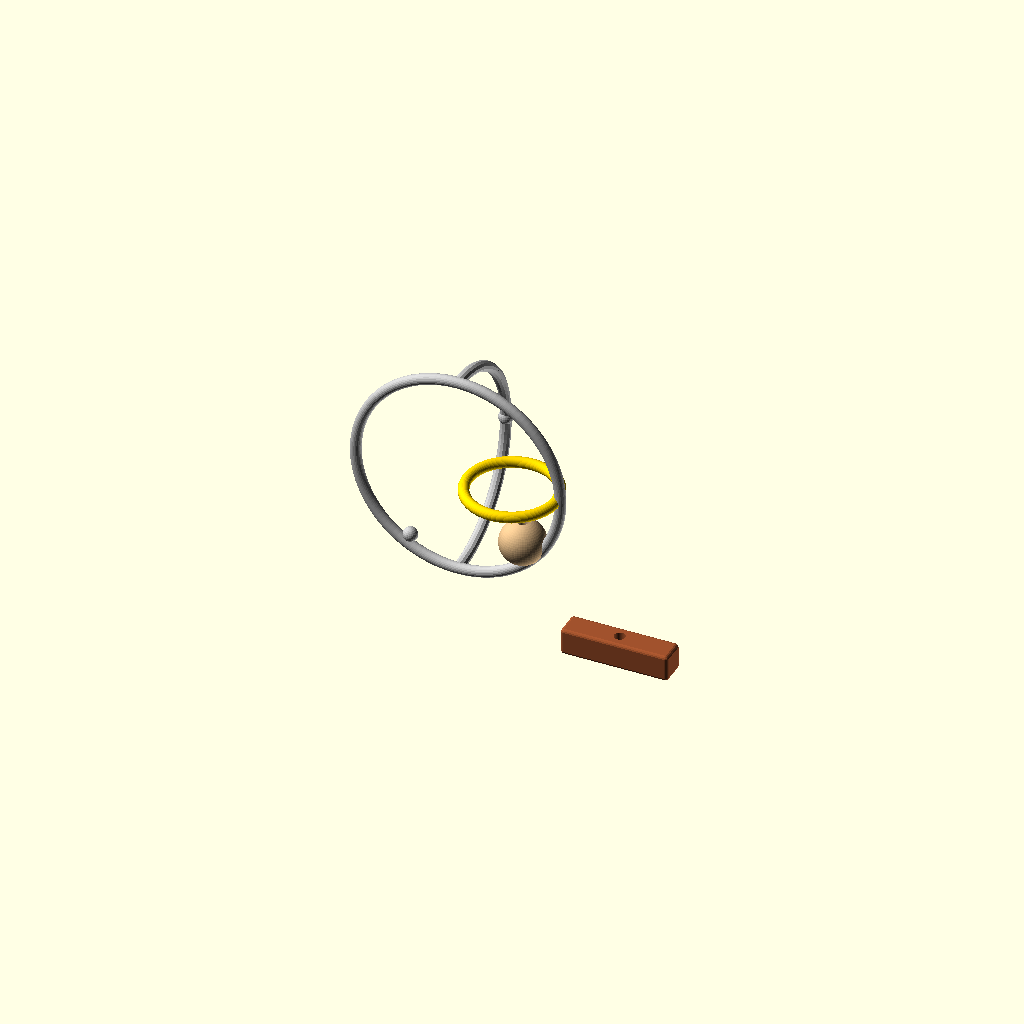
Cell 1 — every parameter at its default value.
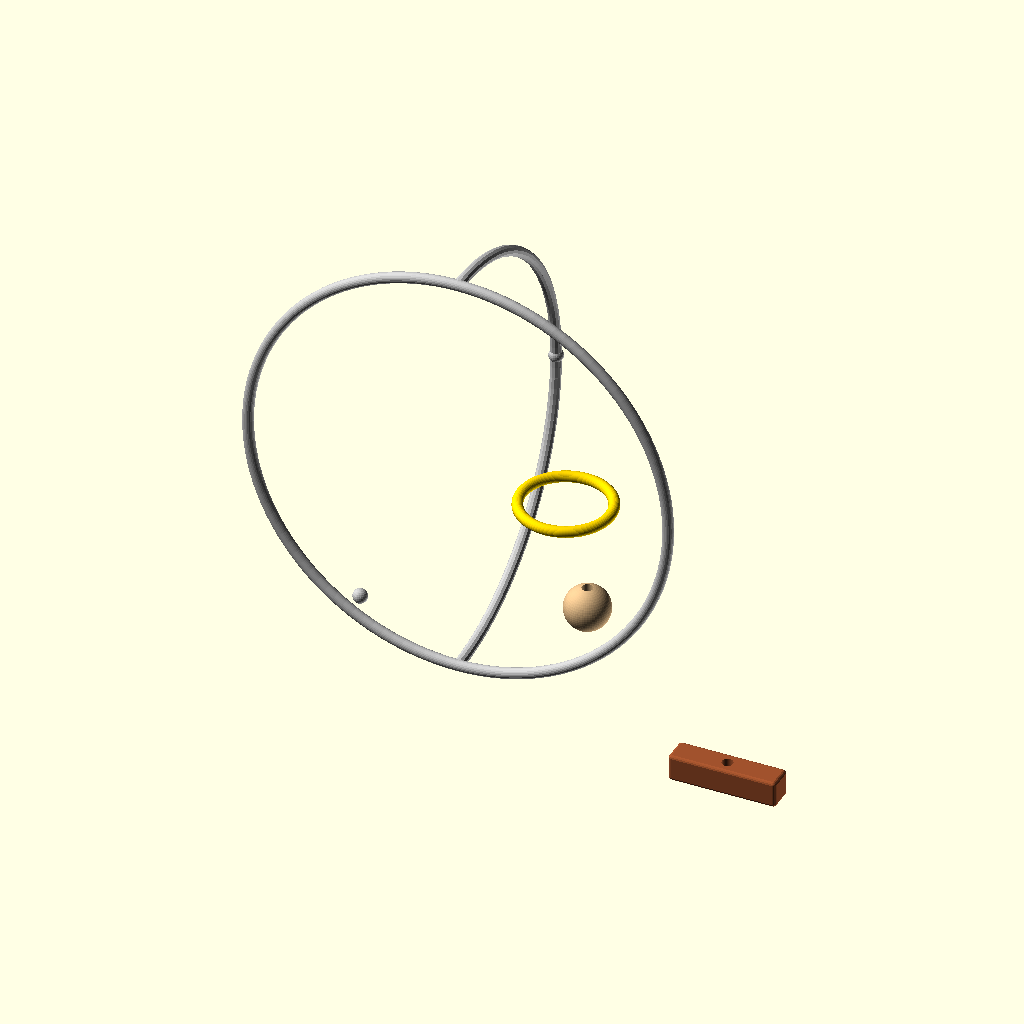
Cell 2: p10_hoop_d = 240 (everything else at default).
One fixed orthographic camera (rotation 55°, 0°, 25°; colour scheme Cornfield) for every cell.
OpenSCAD source file scad/puzzle_10/hopf_paradox.scad:
// EXKNOTS - Puzzle 10: The Hopf Paradox
// FDM 3D Printable Version
//
// Two-piece cage assembly: equatorial hoop (complete) + polar hoop (2 semicircles)
// Ring placed inside before polar hoop assembly
//
// Parts: Equatorial hoop (1) + Polar semicircles (2) + Ring (1) +
//        Handle (1) + Ball constraint (1) + 500mm paracord
//
// Print settings:
//   Hoops:  PLA silver, 0.12mm layers, 100% infill, 4 shells, brim 3mm
//   Ring:   PLA gold, 0.12mm layers, 100% infill, 4 shells
//   Handle: PLA dark, 0.20mm, 30% infill, 3 shells
//   Ball:   PLA wood, 0.20mm, 100% infill, flat-bottom → NO supports
//
// Optimizations applied:
//   - Ball constraint uses flat_bottom_sphere → eliminates tree supports
//   - Pole junction sockets filleted for smooth ring passage (critical for Hopf move)
//   - Handle uses rounded_cube corners
//   - All hoops at 0.12mm for smooth torus surfaces
//   - Shell profiles: torus(hoops, ring), enclosure(handle), structural(ball)
//   - Layer optimization: all_fine for hoops and ring
//   - Press-fit pins have insertion chamfer for assembly

include <../common/parameters.scad>
use <../common/ring.scad>
use <../common/ball.scad>
use <../common/press_fit.scad>
use <../common/corners.scad>
use <../common/shells.scad>
use <../common/layer_optimization.scad>
use <../common/holes.scad>

// Puzzle-specific parameters
p10_hoop_d = 120;          // Hoop diameter
p10_hoop_rod = rod_d;      // 6mm
p10_ring_od = 55;
p10_handle_w = 60;
p10_handle_h = 15;
p10_handle_d = 15;
p10_ball_d = 25;
p10_joint_pin_d = 3;
p10_joint_pin_h = 8;

// Clearance checks
p10_ring_id = p10_ring_od - ring_wire_d * 2;  // 55 - 12 = 43mm
p10_window = p10_hoop_d / 2 - p10_hoop_rod;   // ~54mm quarter-window
echo(str("Hopf ring ID: ", p10_ring_id, "mm"));
echo(str("Hopf window opening: ~", p10_window, "mm"));
assert(p10_ring_od < p10_window + 5,
       "Ring must fit through window when properly oriented");

// Part selector
part = "assembly";

if (part == "equatorial") {
    p10_equatorial_hoop();
} else if (part == "polar_half") {
    p10_polar_semicircle();
} else if (part == "ring") {
    torus_ring(p10_ring_od, ring_wire_d);
} else if (part == "ring_test_50") {
    torus_ring(50, ring_wire_d);
} else if (part == "ring_test_60") {
    torus_ring(60, ring_wire_d);
} else if (part == "handle") {
    p10_handle();
} else if (part == "ball") {
    // Flat-bottom ball: prints support-free
    ball_with_hole(p10_ball_d, cord_hole_d, optimized=true);
} else {
    p10_assembly();
}

// Equatorial hoop (full circle in XZ plane)
module p10_equatorial_hoop() {
    r = p10_hoop_d / 2;

    // Torus lying in XZ plane (rotate the standard XY torus)
    rotate([90, 0, 0])
        rotate_extrude($fn=fn_detail)
        translate([r - p10_hoop_rod/2, 0, 0])
        circle(d=p10_hoop_rod, $fn=24);

    // Press-fit sockets at poles for polar hoop attachment
    // North pole (top, +Y)
    translate([0, r - p10_hoop_rod/2, 0])
        _pole_socket();
    // South pole (bottom, -Y)
    translate([0, -(r - p10_hoop_rod/2), 0])
        rotate([180, 0, 0])
        _pole_socket();
}

module _pole_socket() {
    // Flat pad for polar hoop to mate against
    // Socket holes for press-fit pins from polar semicircles
    difference() {
        sphere(d=p10_hoop_rod + 2, $fn=24);
        // Pin socket
        translate([0, 0, 0])
            cylinder(d=p10_joint_pin_d + clearance,
                     h=p10_joint_pin_h + 1, $fn=24);
    }
}

// Polar semicircle (half of the polar hoop, in XY plane)
// Print 2 of these. Each has a press-fit pin at both ends.
module p10_polar_semicircle() {
    r = p10_hoop_d / 2;

    // Semicircular arc (180 degrees)
    steps = 60;
    for (i = [0:steps-1]) {
        a1 = 180 * i / steps;
        a2 = 180 * (i + 1) / steps;
        hull() {
            translate([cos(a1) * (r - p10_hoop_rod/2),
                       sin(a1) * (r - p10_hoop_rod/2), 0])
                sphere(d=p10_hoop_rod, $fn=12);
            translate([cos(a2) * (r - p10_hoop_rod/2),
                       sin(a2) * (r - p10_hoop_rod/2), 0])
                sphere(d=p10_hoop_rod, $fn=12);
        }
    }

    // Press-fit pins at each end
    // End 1 (angle=0, rightmost point)
    translate([r - p10_hoop_rod/2, 0, 0])
        cylinder(d=p10_joint_pin_d, h=p10_joint_pin_h, $fn=24);

    // End 2 (angle=180, leftmost point)
    translate([-(r - p10_hoop_rod/2), 0, 0])
        cylinder(d=p10_joint_pin_d, h=p10_joint_pin_h, $fn=24);
}

module p10_handle() {
    shell_info("handle", "enclosure");
    difference() {
        // Block with rounded corners for comfort
        rounded_cube([p10_handle_w, p10_handle_h, p10_handle_d], r=2);
        // Compensated cord hole
        compensated_hole(cord_hole_d, p10_handle_d + 2);
    }
}

module p10_assembly() {
    r = p10_hoop_d / 2;

    // Equatorial hoop (XZ plane → horizontal)
    color("silver") p10_equatorial_hoop();

    // Polar hoop semicircles (XY plane → vertical)
    // Top semicircle
    color("silver")
    rotate([0, 0, 0])
    rotate([0, 90, 0])
        p10_polar_semicircle();

    // Bottom semicircle
    color("silver")
    rotate([0, 0, 0])
    rotate([0, -90, 0])
        p10_polar_semicircle();

    // Ring inside cage
    color("gold")
    translate([r * 0.5, 0, 0])
        torus_ring(p10_ring_od, ring_wire_d);

    // Handle below
    color("sienna")
    translate([r + 30, 0, -r - 20])
        p10_handle();

    // Ball constraint
    color("burlywood")
    translate([r * 0.6, 0, -r * 0.5])
        ball_with_hole(p10_ball_d, cord_hole_d);

    echo("ASSEMBLY:");
    echo("1. Place ring around equatorial hoop");
    echo("2. Insert polar semicircles through ring, press-fit at poles");
    echo("3. Glue pole joints if needed. SAND POLES TO 400 GRIT.");
    echo("4. Thread cord per path constraint");
    echo("5. Test 3 ring sizes (50/55/60mm) to find the Hopf sweet spot");
}
Customizer parameters (derived from the source; name, type, default, range or options):
p10_hoop_d: number, default 120
p10_ring_od: number, default 55
p10_handle_w: number, default 60
p10_handle_h: number, default 15
p10_handle_d: number, default 15
p10_ball_d: number, default 25
p10_joint_pin_d: number, default 3
p10_joint_pin_h: number, default 8
part: string, default "assembly"
